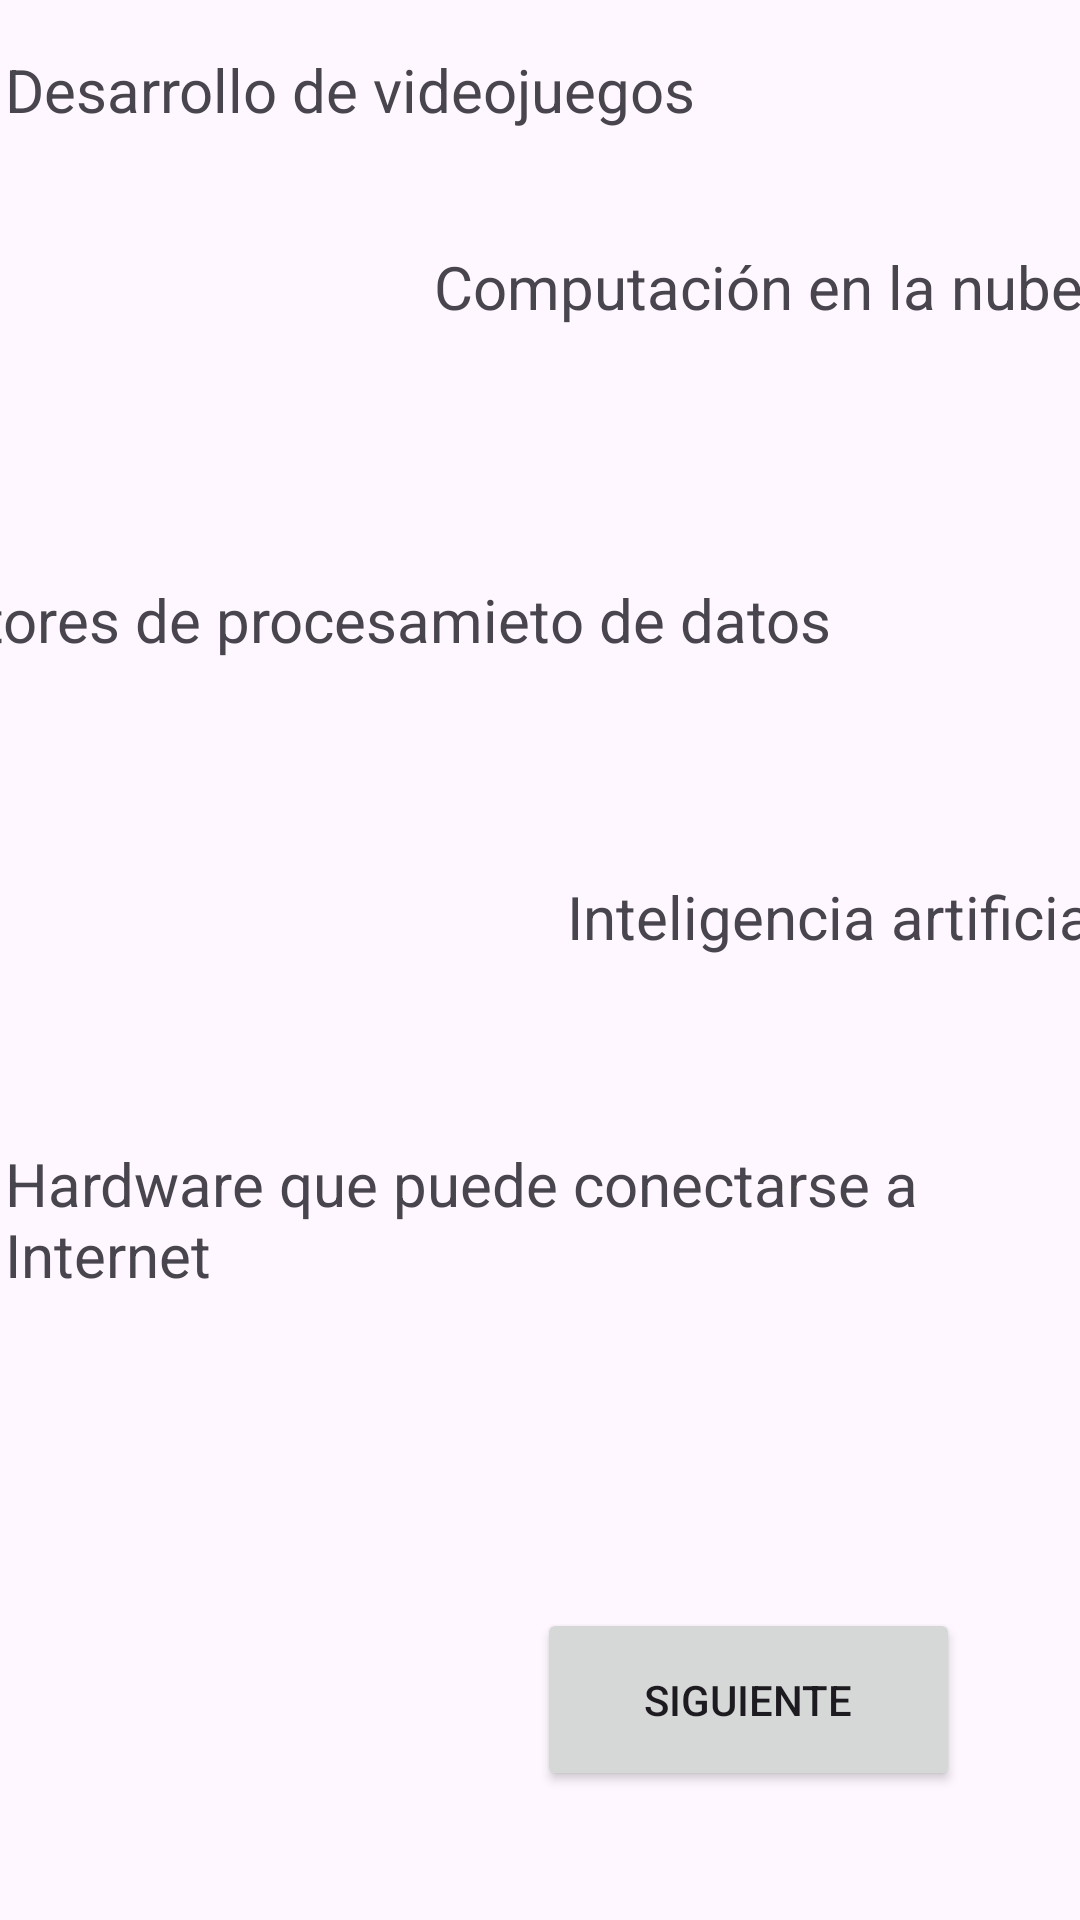

Layout XML and referenced resources for this Android screen:
<!-- AndroidManifest.xml: application theme Theme.QuironJav3 -->
<!-- res/layout/activity_pag5.xml -->
<?xml version="1.0" encoding="utf-8"?>
<androidx.constraintlayout.widget.ConstraintLayout xmlns:android="http://schemas.android.com/apk/res/android"
    xmlns:app="http://schemas.android.com/apk/res-auto"
    xmlns:tools="http://schemas.android.com/tools"
    android:layout_width="match_parent"
    android:layout_height="match_parent"
    tools:context=".Pag5">

    <TextView
        android:id="@+id/tvParaQue"
        android:layout_width="wrap_content"
        android:layout_height="wrap_content"
        android:layout_marginStart="61dp"
        android:layout_marginTop="34dp"
        android:layout_marginEnd="61dp"
        android:layout_marginBottom="652dp"
        android:text="¿PARA QUÉ SIRVE?"
        android:textColor="#DD1717"
        android:textSize="34sp"
        app:layout_constraintBottom_toBottomOf="parent"
        app:layout_constraintEnd_toEndOf="parent"
        app:layout_constraintHorizontal_bias="0.0"
        app:layout_constraintStart_toStartOf="parent"
        app:layout_constraintTop_toTopOf="parent" />

    <TextView
        android:id="@+id/tvPQ1"
        android:layout_width="239dp"
        android:layout_height="38dp"
        android:layout_marginStart="18dp"
        android:layout_marginTop="28dp"
        android:layout_marginEnd="136dp"
        android:layout_marginBottom="28dp"
        android:text="Desarrollo de videojuegos"
        android:textSize="20sp"
        app:layout_constraintBottom_toTopOf="@+id/textView6"
        app:layout_constraintEnd_toEndOf="parent"
        app:layout_constraintStart_toStartOf="parent"
        app:layout_constraintTop_toBottomOf="@+id/tvParaQue" />

    <TextView
        android:id="@+id/textView6"
        android:layout_width="wrap_content"
        android:layout_height="wrap_content"
        android:layout_marginStart="154dp"
        android:layout_marginEnd="40dp"
        android:layout_marginBottom="84dp"
        android:text="Computación en la nube"
        android:textSize="20sp"
        app:layout_constraintBottom_toTopOf="@+id/textView11"
        app:layout_constraintEnd_toEndOf="parent"
        app:layout_constraintHorizontal_bias="0.187"
        app:layout_constraintStart_toStartOf="parent" />

    <TextView
        android:id="@+id/textView11"
        android:layout_width="wrap_content"
        android:layout_height="wrap_content"
        android:layout_marginStart="16dp"
        android:layout_marginEnd="83dp"
        android:layout_marginBottom="72dp"
        android:text="Motores de procesamieto de datos"
        android:textSize="20sp"
        app:layout_constraintBottom_toTopOf="@+id/textView12"
        app:layout_constraintEnd_toEndOf="parent"
        app:layout_constraintHorizontal_bias="1.0"
        app:layout_constraintStart_toStartOf="parent" />

    <TextView
        android:id="@+id/textView12"
        android:layout_width="wrap_content"
        android:layout_height="wrap_content"
        android:layout_marginStart="214dp"
        android:layout_marginEnd="16dp"
        android:layout_marginBottom="62dp"
        android:text="Inteligencia artificial"
        android:textSize="20sp"
        app:layout_constraintBottom_toTopOf="@+id/textView13"
        app:layout_constraintEnd_toEndOf="parent"
        app:layout_constraintStart_toStartOf="parent" />

    <TextView
        android:id="@+id/textView13"
        android:layout_width="314dp"
        android:layout_height="55dp"
        android:layout_marginStart="27dp"
        android:layout_marginEnd="70dp"
        android:layout_marginBottom="204dp"
        android:text="Hardware que puede conectarse a Internet"
        android:textSize="20sp"
        app:layout_constraintBottom_toBottomOf="parent"
        app:layout_constraintEnd_toEndOf="parent"
        app:layout_constraintStart_toStartOf="parent" />

    <Button
        android:id="@+id/btnSigPg5"
        android:layout_width="141dp"
        android:layout_height="61dp"
        android:layout_marginTop="100dp"
        android:layout_marginEnd="40dp"
        android:layout_marginBottom="56dp"
        android:text="Siguiente"
        app:layout_constraintBottom_toBottomOf="parent"
        app:layout_constraintEnd_toEndOf="parent"
        app:layout_constraintTop_toBottomOf="@+id/textView13"
        app:layout_constraintVertical_bias="0.0" />

    <Button
        android:id="@+id/btnAntPg5"
        android:layout_width="147dp"
        android:layout_height="60dp"
        android:layout_marginStart="27dp"
        android:layout_marginEnd="154dp"
        android:layout_marginBottom="44dp"
        android:text="Anterior"
        app:layout_constraintBottom_toBottomOf="parent"
        app:layout_constraintEnd_toStartOf="@+id/btnSigPg5"
        app:layout_constraintHorizontal_bias="0.0"
        app:layout_constraintStart_toStartOf="parent" />
</androidx.constraintlayout.widget.ConstraintLayout>
<!-- resources referenced by this layout -->
<resources>
  <style name="Theme.QuironJav3" parent="Base.Theme.QuironJav3" />
  <style name="Base.Theme.QuironJav3" parent="Theme.Material3.DayNight.NoActionBar">
          
          
      </style>
</resources>
